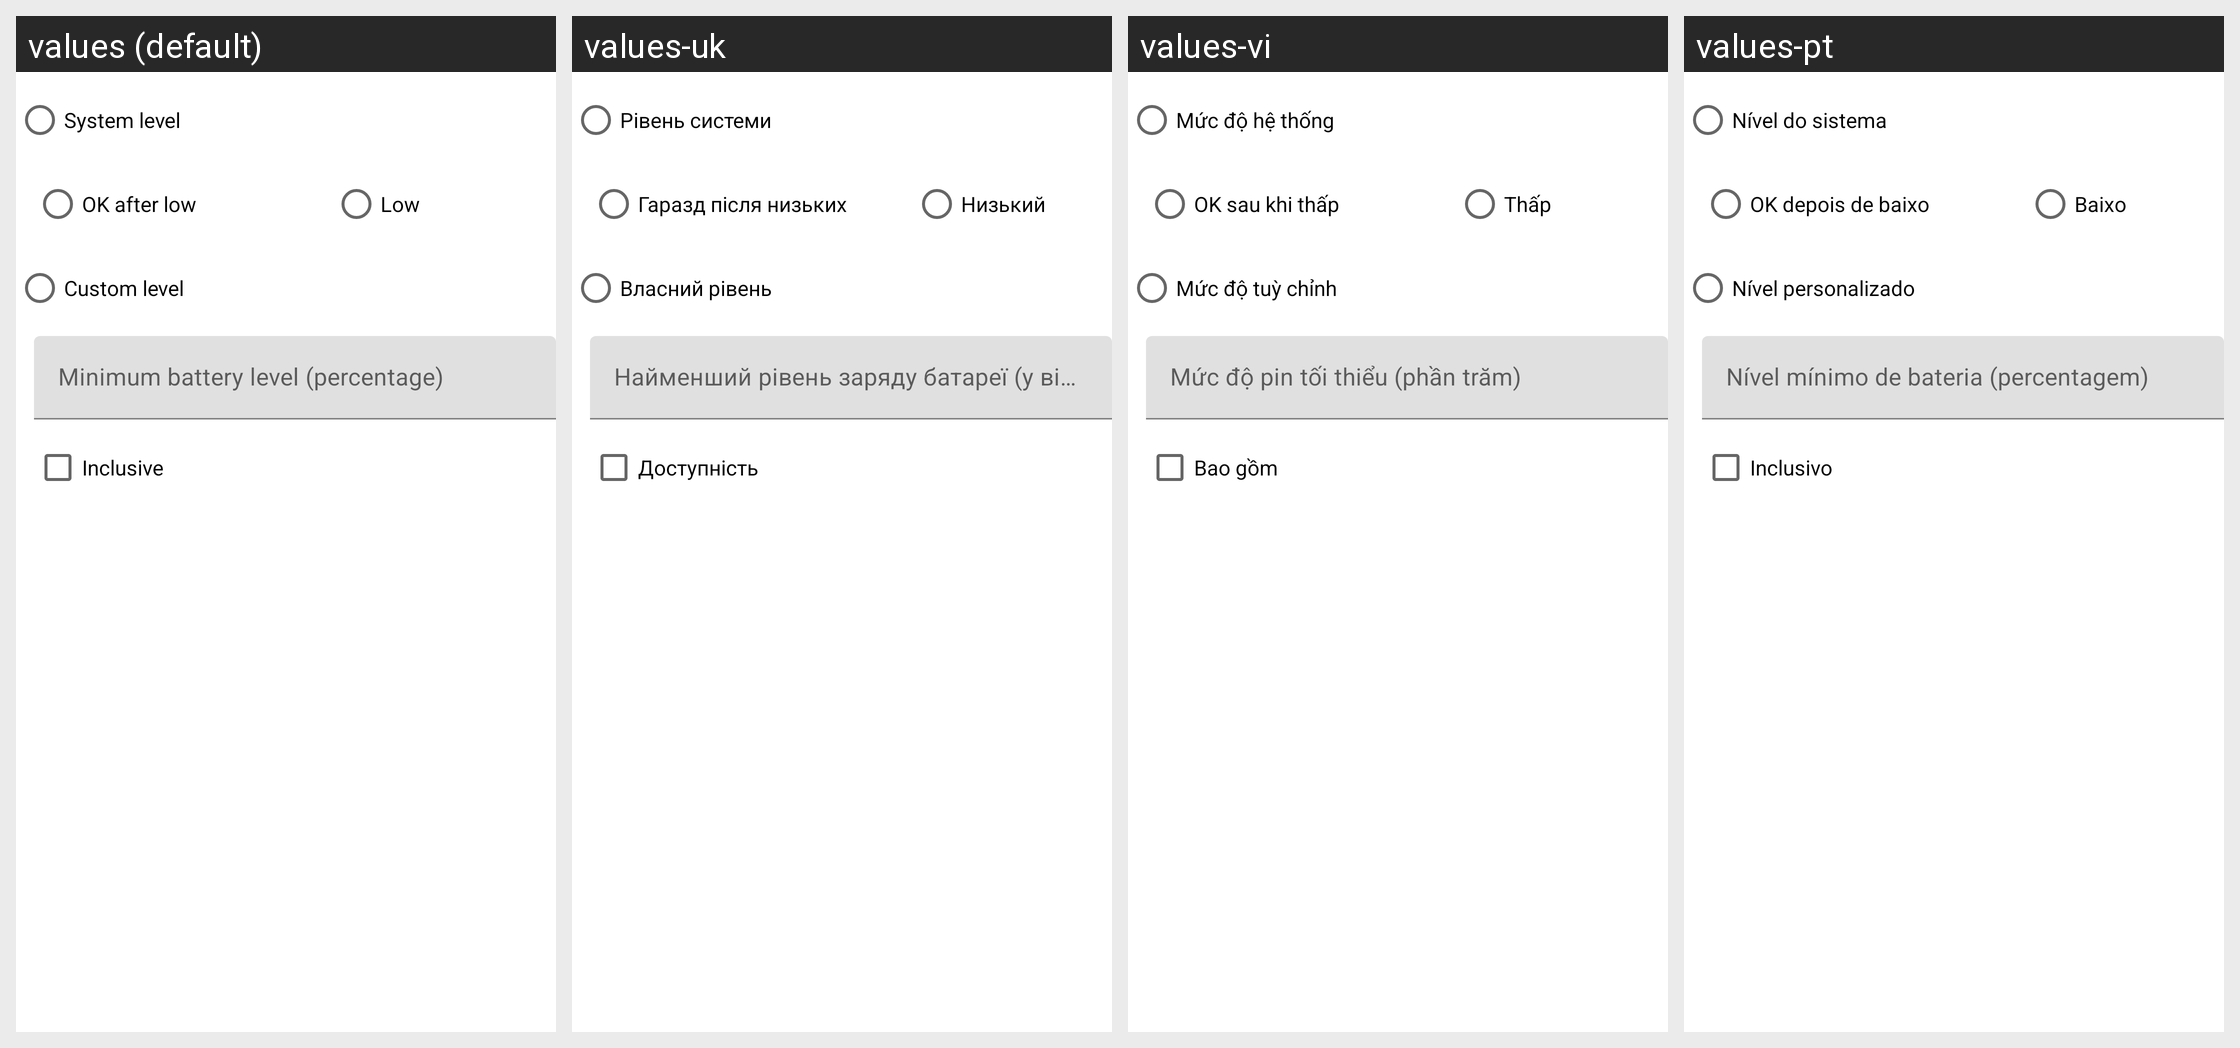

This grid shows one Android layout under several languages. Give, for every string resource on the screen, its name, the default text and each shown locale's text.
Android screen res/layout/skill_usource__battery_level.xml rendered under 4 locales, left to right: values (default), values-uk, values-vi, values-pt. Device: Nexus 5 (rendered at 1080×1920; each locale shown at half size, 540×960, under a caption strip naming it); theme AppTheme.
Other locales in the repository, not shown: values-ca, values-cs, values-da, values-de, values-eo, values-es, values-fr, values-gl, values-he, values-hu, values-id, values-it, values-ja, values-ko, values-nb-rNO, values-nl, values-or, values-pl, values-pt-rBR, values-ru, values-sv, values-tr, values-zh, values-zh-rCN, values-zh-rTW.
Strings drawn on this screen, with the default value and each locale's value (text and hints the layout hard-codes, and strings that could not be matched under every locale, appear in the picture but are not listed):

usource_battery_level__level_system
  values: System level
  values-uk: Рівень системи
  values-vi: Mức độ hệ thống
  values-pt: Nível do sistema

usource_battery_level__ok_after_low
  values: OK after low
  values-uk: Гаразд після низьких
  values-vi: OK sau khi thấp
  values-pt: OK depois de baixo

usource_battery_level__low
  values: Low
  values-uk: Низький
  values-vi: Thấp
  values-pt: Baixo

usource_battery_level__level_custom
  values: Custom level
  values-uk: Власний рівень
  values-vi: Mức độ tuỳ chỉnh
  values-pt: Nível personalizado

usource_battery_level__custom_battery_level
  values: Minimum battery level (percentage)
  values-uk: Найменший рівень заряду батареї (у відсотках)
  values-vi: Mức độ pin tối thiểu (phần trăm)
  values-pt: Nível mínimo de bateria (percentagem)

usource_battery_level__inclusive
  values: Inclusive
  values-uk: Доступність
  values-vi: Bao gồm
  values-pt: Inclusivo
